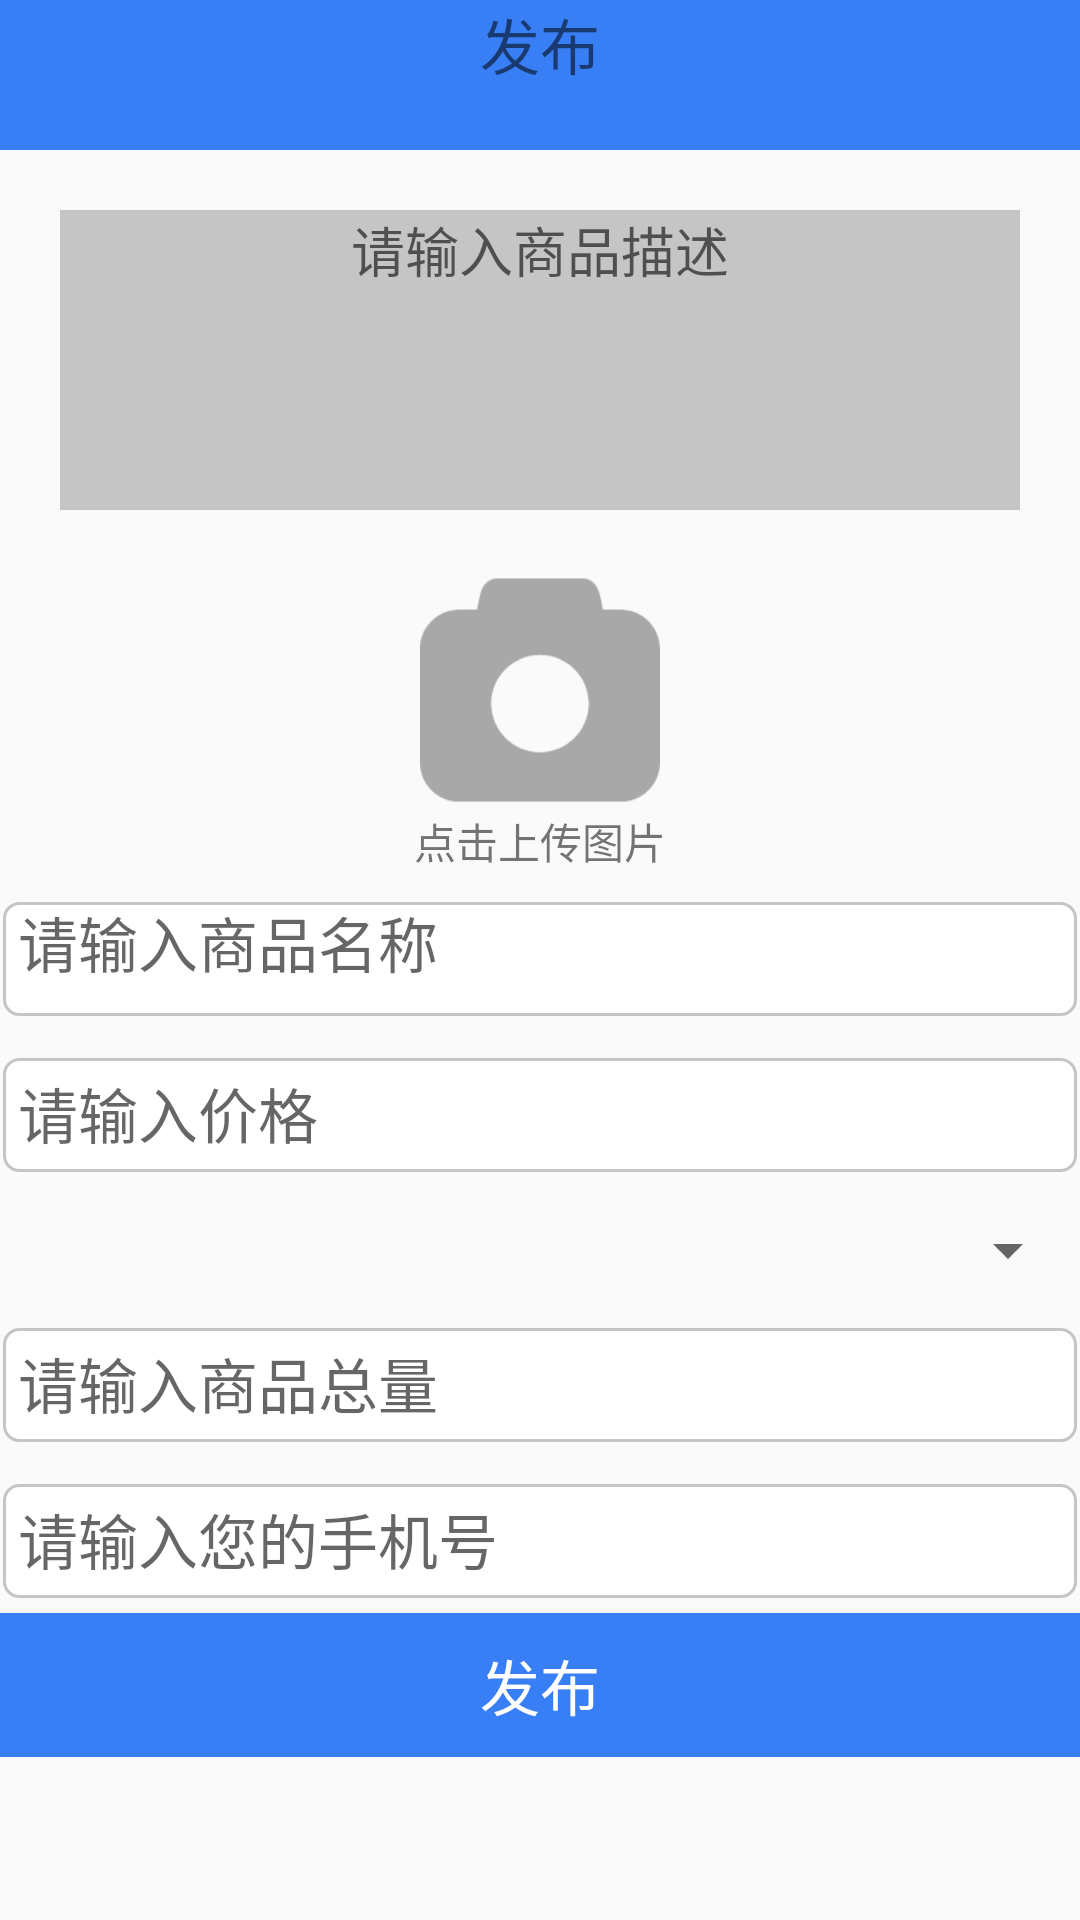

This screen was rendered from an Android layout file. Write that file and the resources it references.
<!-- AndroidManifest.xml: application theme AppTheme.NoActionBar -->
<!-- res/layout/fragment_blank.xml -->
<?xml version="1.0" encoding="utf-8"?>
<RelativeLayout xmlns:android="http://schemas.android.com/apk/res/android"
                xmlns:app="http://schemas.android.com/apk/res-auto"
                xmlns:tools="http://schemas.android.com/tools"
                android:layout_width="match_parent"
                android:layout_height="match_parent"
                tools:context=".MainActivity">
    <RelativeLayout
            android:id="@+id/title"
            android:layout_width="match_parent"
            android:layout_height="wrap_content">
        <TextView
                android:layout_width="match_parent"
                android:layout_height="50dp"
                android:background="@color/titlebarColor"
                android:gravity="center_horizontal"
                android:text="发布"
                android:textSize="20dp" />
    </RelativeLayout>
    <RelativeLayout
            android:layout_width="match_parent"
            android:layout_height="wrap_content"
            android:layout_below="@id/title">
        <EditText
                android:layout_width="match_parent"
                android:layout_height="100dp"
                android:layout_margin="20dp"
                android:hint="请输入商品描述"
                android:gravity="center_horizontal"
                android:id="@+id/InfoDes"
                android:background="@color/grays" />


        <ImageView
                android:id="@+id/imageUp"
                android:layout_width="80dp"
                android:layout_height="80dp"
                android:layout_below="@id/InfoDes"
                android:layout_marginTop="0dp"
                android:src="@drawable/imageup"
                android:layout_centerHorizontal="true"
                />

        <ImageView
                android:id="@+id/iv_avatar"
                android:layout_width="100dp"
                android:layout_height="100dp"
                android:layout_below="@id/InfoDes"
                android:layout_centerInParent="true"
                android:layout_marginTop="0dp"
                android:layout_marginRight="11dp"
                android:layout_toLeftOf="@+id/imageUp" />

        <TextView
                android:layout_width="wrap_content"
                android:layout_height="wrap_content"
                android:text="点击上传图片"
                android:layout_below="@id/imageUp"
                android:layout_centerHorizontal="true"
                android:id="@+id/dianjishangchuantup"/>
        

            <EditText
                    android:id="@+id/value"
                    android:layout_width="fill_parent"
                    android:layout_height="38dp"
                    android:layout_gravity="center"
                    android:layout_marginLeft="1dp"
                    android:layout_marginTop="10dp"
                    android:layout_marginRight="1dp"
                    android:layout_below="@+id/dianjishangchuantup"
                    android:background="@drawable/rounded_text"
                    android:hint="请输入商品名称"
                    android:inputType="text"
                    android:paddingLeft="5dp"
                    android:paddingTop="5dp"
                    android:paddingRight="5dp"
                    android:paddingBottom="10dp"
                    android:textSize="20sp" />


            <EditText
                    android:id="@+id/value2"
                    android:layout_width="fill_parent"
                    android:layout_height="38dp"
                    android:layout_below="@id/value"
                    android:layout_gravity="center"
                    android:layout_marginLeft="1dp"
                    android:layout_marginTop="14dp"
                    android:layout_marginRight="1dp"
                    android:background="@drawable/rounded_text"
                    android:hint="请输入价格"
                    android:inputType="text"
                    android:paddingLeft="5dp"
                    android:paddingTop="5dp"
                    android:paddingRight="5dp"
                    android:paddingBottom="5dp"
                    android:textSize="20sp" />

            <TextView android:id="@+id/spinnerText"
                      android:layout_width="fill_parent"
                      android:layout_height="wrap_content"
                      android:layout_marginTop="15dp"
                      android:layout_marginLeft="2dp"
                      android:layout_marginRight="2dp"
                      android:layout_centerHorizontal="true"
                      android:layout_below="@+id/value2"/>
            


            <Spinner
                    android:id="@+id/Spinner01"
                    android:layout_width="fill_parent"
                    android:layout_height="wrap_content"
                    android:layout_below="@+id/value2"
                    android:layout_marginTop="14dp" />
            <EditText
                    android:id="@+id/value3"
                    android:layout_width="fill_parent"
                    android:layout_height="38dp"
                    android:layout_below="@id/Spinner01"
                    android:layout_gravity="center"
                    android:layout_marginLeft="1dp"
                    android:layout_marginTop="14dp"
                    android:layout_marginRight="1dp"
                    android:background="@drawable/rounded_text"
                    android:hint="请输入商品总量"
                    android:inputType="text"
                    android:paddingLeft="5dp"
                    android:paddingTop="5dp"
                    android:paddingRight="5dp"
                    android:paddingBottom="5dp"
                    android:textSize="20sp" />
            <EditText
                    android:id="@+id/value4"
                    android:layout_width="fill_parent"
                    android:layout_height="38dp"
                    android:layout_below="@id/value3"
                    android:layout_gravity="center"
                    android:layout_marginLeft="1dp"
                    android:layout_marginTop="14dp"
                    android:layout_marginRight="1dp"
                    android:background="@drawable/rounded_text"
                    android:hint="请输入您的手机号"
                    android:inputType="text"
                    android:paddingLeft="5dp"
                    android:paddingTop="5dp"
                    android:paddingRight="5dp"
                    android:paddingBottom="5dp"
                    android:textSize="20sp" />
            <LinearLayout
                    android:layout_width="match_parent"
                    android:layout_height="wrap_content"
                    android:layout_below="@+id/value4">

                <Button
                        android:id="@+id/submit"
                        android:layout_width="match_parent"
                        android:layout_height="wrap_content"
                        android:background="@color/titlebarColor"
                        android:layout_marginTop="5dp"
                        android:gravity="center"
                        android:text="发布"
                        android:textColor="@color/white"
                        android:textSize="20dp" />
            </LinearLayout>

        </RelativeLayout>


    </RelativeLayout>





        
        
        
        
        

        
        
        
        
        
        
<!-- resources referenced by this layout -->
<resources>
  <color name="grays">#C5C5C5</color>
  <color name="titlebarColor">#387ef5</color>
  <color name="white">#ffffff</color>
  <!-- drawable imageup: png bitmap (drawable-v24, 5012 bytes) -->
  <!-- drawable rounded_text (drawable-v24) -->
  <?xml version="1.0" encoding="utf-8"?>
  <shape xmlns:android="http://schemas.android.com/apk/res/android"
      android:shape="rectangle"
      android:padding="3dp">
      
      <solid android:color="@color/white" />
      
      <stroke android:width="1dp" android:color="@color/grays"/>
      
      <corners android:bottomRightRadius="5dp"
          android:bottomLeftRadius="5dp"
          android:topLeftRadius="5dp"
          android:topRightRadius="5dp" />
  </shape>
  <style name="AppTheme.NoActionBar">
          <item name="windowActionBar">false</item>
          <item name="windowNoTitle">true</item>
      </style>
</resources>
